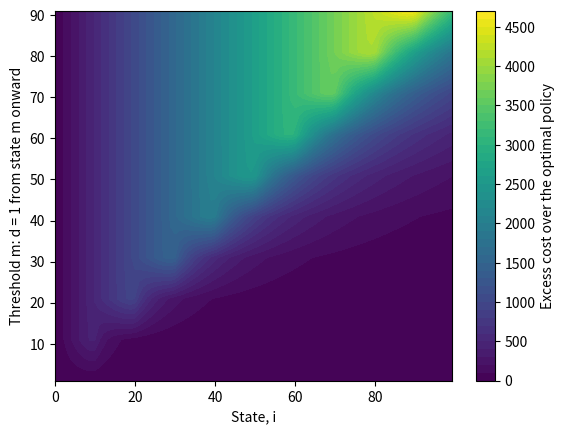
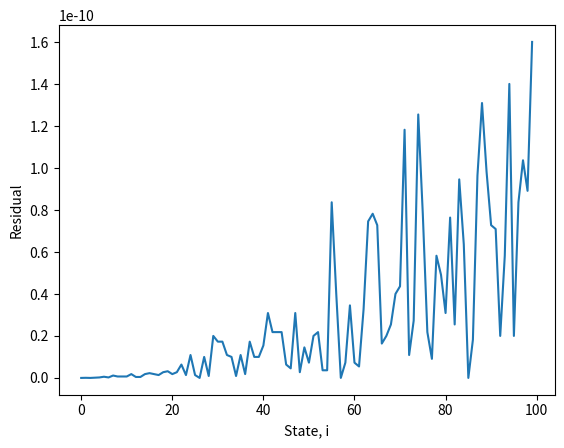

Recreate these plots in Python, in order.
##    Importing Relavent Packages   ##
import numpy as np
import matplotlib.pyplot as plt

#################################################################################

#Parameters

#Define [Birth rate, Death rate,
#Discount factor, Cost constant for remaining in a state,
#Cost constant for remaining in a state, Number of iterations used for optimization,
#Number of considered states, Number of plotted states]

lam, mu, alpha, P, C, n, s, s_plot = [
    0.5,
    1.0,
    1.0,
    200,
    50,
    5000,
    250,
    100,
]

#################################################################################

#Constructing arrays to recrod results.

#Matrix of costs across states and iterations, Vector for optimal descions,
#vector for optimal costs, Vector for states.
V_matrix = np.zeros((s, n))
D_opt = np.zeros(s)
V_opt = np.zeros(s)
states = np.arange(0, s_plot)


#################################################################################

# Function for producing generator matrix components.
def rates(i, d, lam, mu):

    #Birth rate.
    forw =  lam * i

    if i == 0:
        #Death rate at zeroth state.
        back = 0
        detect = 0

        #Diagonal entry for the zeroth row.
        same = -forw

    else:

        #Death rate for a general state.
        back = mu * i
        detect = d

        #Diagonal entry for a general state.
        same = -(forw + back + detect)

    return forw, back, detect, same


#################################################################################


#Function for computing the Bellman equation.
def bellman(
    i,
    alpha,
    C,
    P,
    V_back,
    V_forw,
    V_zero,
    lam,
    mu,
):

    # Cost when detection is not applied.
    d = 0

    forw, back, detect, diag = rates(
        i,
        d,
        lam,
        mu
    )

    K = (P * i + C * d) / (alpha - diag)

    K += (
        V_forw * forw
        + V_back * back
        + V_zero * detect
    ) / (alpha - diag)


    # Cost when detection is applied.
    d = 1

    forw, back, detect, diag = rates(
        i,
        d,
        lam,
        mu
    )

    L = (P * i + C * d) / (alpha - diag)

    L += (
        V_forw * forw
        + V_back * back
        + V_zero * detect
    ) / (alpha - diag)


    if K <= L:
        return K, 0
    else:
        return L, 1

#################################################################################

#Main Loop for finding optimal discounted cost and assosiated polciy.
for j in range(1, n):

    for i in range(s):

        # Lower boundary state.
        if i == 0:
            V_matrix[i, j], d = bellman(
                i,
                alpha,
                C,
                P,
                0,
                V_matrix[i + 1, j - 1],
                V_matrix[0, j - 1],
                lam,
                mu
            )

        # Upper boundary state.
        elif i == s - 1:

            V_forw = V_matrix[i, j - 1] + (P / alpha)
            V_matrix[i, j], d = bellman(
                i,
                alpha,
                C,
                P,
                V_matrix[i - 1, j - 1],
                V_forw,
                V_matrix[0, j - 1],
                lam,
                mu
            )

        # Intermediate states.
        else:

            V_matrix[i, j], d = bellman(
                i,
                alpha,
                C,
                P,
                V_matrix[i - 1, j - 1],
                V_matrix[i + 1, j - 1],
                V_matrix[0, j - 1],
                lam,
                mu,
            )

        # Record optimal values at the final iteration.
        if j == n - 1:

            V_opt[i] = V_matrix[i, j]
            D_opt[i] = d



#################################################################################

#Function for computing cost under a arbitiary policy.
def cost_policy(
    D,
    P,
    C,
    alpha,
    s,
    n,
    lam,
    mu
):

    # Initialize cost matrix for the policy.
    V = np.zeros((s, n))

    # Iterate through time steps.
    for j in range(1, n):

        # Iterate through all states.
        for i in range(s):

            # Get action from the policy vector.
            d = D[i]

            # Compute corresponding transition rates.
            forw, back, detect, diag = rates(
                i,
                d,
                lam,
                mu
            )

            # Lower boundary condition for policy cost.
            if i == 0:

                V[i, j] = (
                    P * i + C * d
                ) / (alpha - diag)

                V[i, j] += (
                    V[i + 1, j - 1] * forw
                ) / (alpha - diag)

            # Upper boundary condition for policy cost.
            elif i == s - 1:

                V_forw = V[i, j - 1] + (P / alpha)

                V[i, j] = (
                    P * i + C * d
                ) / (alpha - diag)

                V[i, j] += (
                    V[i - 1, j - 1] * back
                    + V_forw * forw
                    + V[0, j - 1] * detect
                ) / (alpha - diag)

            # Intermediate states for policy cost.
            else:
                V[i, j] = (
                    P * i + C * d
                ) / (alpha - diag)

                V[i, j] += (
                    V[i - 1, j - 1] * back
                    + V[i + 1, j - 1] * forw
                    + V[0, j - 1] * detect
                ) / (alpha - diag)

    # Return the converged cost vector.
    return V[:, n - 1]

#################################################################################

#Constructing and filling arrays and matrices for plotting.

# Slice optimal results for plotting.
V_opt_plot = V_opt[:s_plot]
D_opt_plot = D_opt[:s_plot]


# Threshold values to be tested.
spacing = np.arange(1, s_plot, 10)

# Difference between the policy cost and optimal cost.
diff = np.zeros((len(spacing), s_plot))


# Loop over all threshold policies to be evaluated.
for k in range(len(spacing)):

    # Threshold for the policy we are testing.
    m = spacing[k]

    # Policy:
    # allow immigration for i < m
    # prevent immigration for i >= m
    D_pol = np.zeros(s)
    D_pol[m:s] = 1

    # There is no reason to apply detection at state 0.
    D_pol[0] = 0

    # Cost corresponding to this policy.
    V_pol = cost_policy(
        D_pol,
        P,
        C,
        alpha,
        s,
        n,
        lam,
        mu
    )

    V_pol_plot = V_pol[:s_plot]

    # Calculate difference from the optimal cost.
    diff[k, :] = V_pol_plot - V_opt_plot

#################################################################################

# Contour plot of excess costs across thresholds and states.

plt.contourf(
    states,
    spacing,
    diff,
    levels=50
)
plt.colorbar(
    label="Excess cost over the optimal policy"
)
plt.xlabel("State, i")
plt.ylabel(
    "Threshold m: d = 1 from state m onward"
)
plt.show()

# Print optimal decisions for the plotted states.
print(D_opt_plot)

#################################################################################

#Compute the Bellman residual.

# Compute left-hand side of the Bellman fixed-point equation.
Vect_1 = alpha * V_opt_plot

# Initialize right-hand side vector.
Vect_2 = np.zeros(s_plot)

# Loop through all plotted states to compute Bellman residual.
for i in range(s_plot):

    # Retrieve optimal action and rates for state i.
    d = D_opt_plot[i]
    forw, back, detect, diag = rates(
        i,
        d,
        lam,
        mu
    )

    # Lower boundary Bellman evaluation.
    if i == 0:

        Vect_2[i] = i * P + C * d

        Vect_2[i] += (
            V_opt[i + 1] - V_opt[i]
        ) * forw

    # Intermediate and upper states Bellman evaluation.
    else:

        Vect_2[i] = i * P + C * d
        Vect_2[i] += (
            V_opt[i + 1] - V_opt[i]
        ) * forw
        Vect_2[i] += (
            V_opt[i - 1] - V_opt[i]
        ) * back
        Vect_2[i] += (
            V_opt[0] - V_opt[i]
        ) * detect


# Compute absolute residual difference.
Diff = Vect_1 - Vect_2
Diff = np.abs(Diff)

# Print maximum residual and full residual vector.
print(np.max(Diff))
print(Diff)

#Array for states.
states = np.arange(0, s_plot)

#################################################################################

# Plotting the residuals to verify Bellman optimality.
plt.plot(states, Diff)
plt.xlabel("State, i")
plt.ylabel("Residual")
plt.show()
